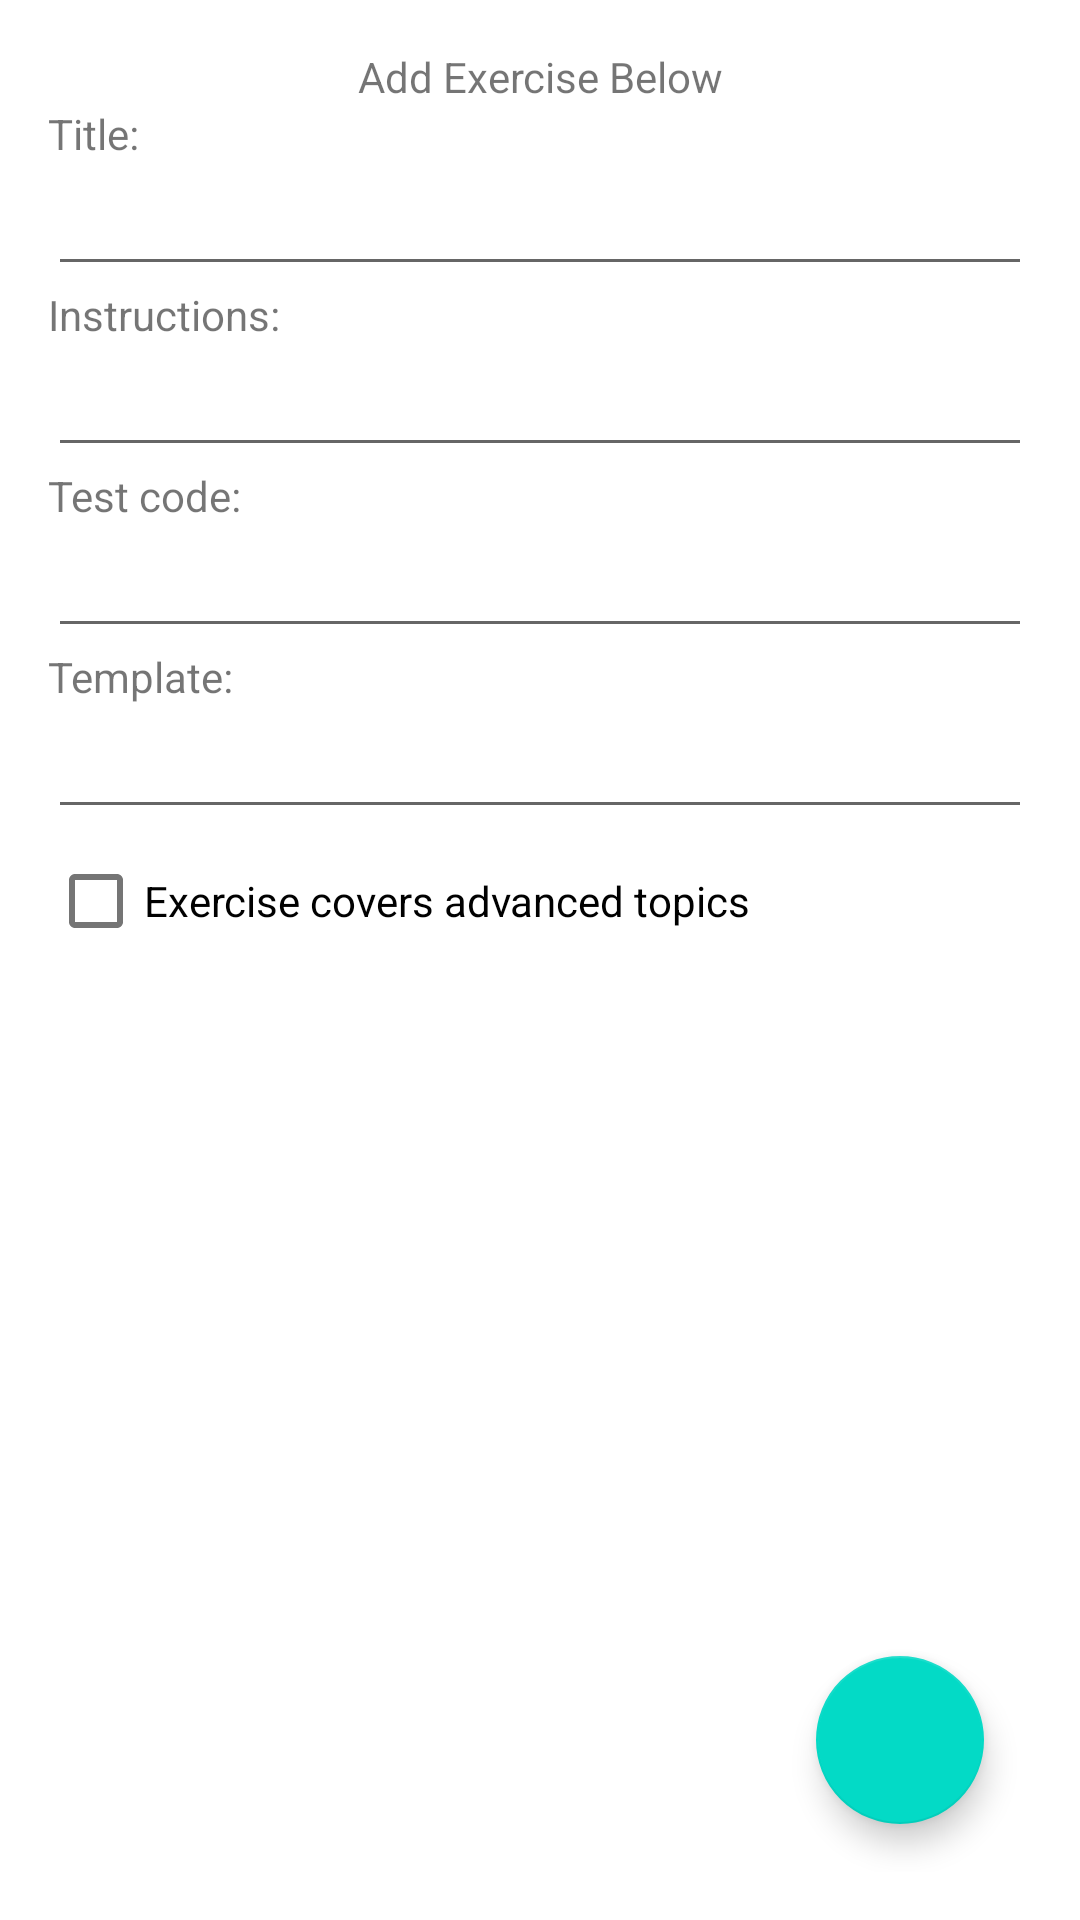

Write the Android layout XML for this screen, with the resource values it uses.
<!-- AndroidManifest.xml: application theme AppTheme -->
<!-- res/layout/fragment_add_exercise.xml -->
<?xml version="1.0" encoding="utf-8"?>
<androidx.core.widget.NestedScrollView xmlns:android="http://schemas.android.com/apk/res/android"
  xmlns:tools="http://schemas.android.com/tools"
  android:layout_width="match_parent"
  android:layout_height="match_parent"
  android:fillViewport="true">

  <RelativeLayout
    android:layout_width="match_parent"
    android:layout_height="match_parent"
    android:padding="16dp"
    tools:context=".AddExerciseFragment">

    <TextView
      android:id="@+id/title"
      android:layout_width="match_parent"
      android:layout_height="wrap_content"
      android:gravity="center"
      android:text="@string/add_exercise_below" />

    <TextView
      android:id="@+id/exerciseTitleText"
      android:layout_width="match_parent"
      android:layout_height="wrap_content"
      android:layout_below="@id/title"
      android:gravity="start"
      android:labelFor="@id/exerciseTitle"
      android:text="@string/title_label" />

    <EditText
      android:id="@+id/exerciseTitle"
      android:layout_width="match_parent"
      android:layout_height="wrap_content"
      android:layout_below="@id/exerciseTitleText"
      android:autofillHints="1. Topic"
      android:inputType="text|textCapWords" />

    <TextView
      android:id="@+id/exerciseInstructionsText"
      android:layout_width="match_parent"
      android:layout_height="wrap_content"
      android:layout_below="@id/exerciseTitle"
      android:gravity="start"
      android:labelFor="@id/exerciseInstructions"
      android:text="@string/instructions_label" />

    <EditText
      android:id="@+id/exerciseInstructions"
      android:layout_width="match_parent"
      android:layout_height="wrap_content"
      android:layout_below="@id/exerciseInstructionsText"
      android:importantForAutofill="no"
      android:inputType="text|textCapSentences|textMultiLine" />

    <TextView
      android:id="@+id/exerciseTestText"
      android:layout_width="match_parent"
      android:layout_height="wrap_content"
      android:layout_below="@id/exerciseInstructions"
      android:gravity="start"
      android:labelFor="@id/exerciseTest"
      android:text="@string/test_code" />

    <EditText
      android:id="@+id/exerciseTest"
      android:layout_width="match_parent"
      android:layout_height="wrap_content"
      android:layout_below="@id/exerciseTestText"
      android:importantForAutofill="no"
      android:inputType="text|textMultiLine|textNoSuggestions" />

    <TextView
      android:id="@+id/exerciseTemplateText"
      android:layout_width="match_parent"
      android:layout_height="wrap_content"
      android:layout_below="@id/exerciseTest"
      android:gravity="start"
      android:labelFor="@id/exerciseTemplate"
      android:text="@string/template_text" />

    <EditText
      android:id="@+id/exerciseTemplate"
      android:layout_width="match_parent"
      android:layout_height="wrap_content"
      android:layout_below="@id/exerciseTemplateText"
      android:importantForAutofill="no"
      android:inputType="text|textNoSuggestions|textMultiLine" />

    <CheckBox
      android:id="@+id/exerciseIsHard"
      android:layout_width="wrap_content"
      android:layout_height="wrap_content"
      android:layout_below="@id/exerciseTemplate"
      android:text="@string/exercise_is_hard" />

    <com.google.android.material.floatingactionbutton.FloatingActionButton
      android:id="@+id/submitFAB"
      android:layout_width="wrap_content"
      android:layout_height="wrap_content"
      android:layout_alignParentEnd="true"
      android:layout_alignParentBottom="true"
      android:layout_margin="16dp"
      android:contentDescription="@string/add_exercise"
      android:src="@drawable/ic_plus_24px" />
  </RelativeLayout>
</androidx.core.widget.NestedScrollView>
<!-- resources referenced by this layout -->
<resources>
  <string name="add_exercise">Add Exercise</string>
  <string name="add_exercise_below">Add Exercise Below</string>
  <string name="exercise_is_hard">Exercise covers advanced topics</string>
  <string name="instructions_label">Instructions:</string>
  <string name="template_text">Template:</string>
  <string name="test_code">Test code:</string>
  <string name="title_label">Title:</string>
  <style name="AppTheme" parent="Theme.MaterialComponents.DayNight.NoActionBar">
          <item name="windowActionBar">false</item>
          <item name="windowNoTitle">true</item>
          <item name="android:statusBarColor">@android:color/transparent</item>
          <item name="android:windowTranslucentStatus">true</item>
          <item name="android:windowTranslucentNavigation">true</item>
  
      </style>
</resources>
